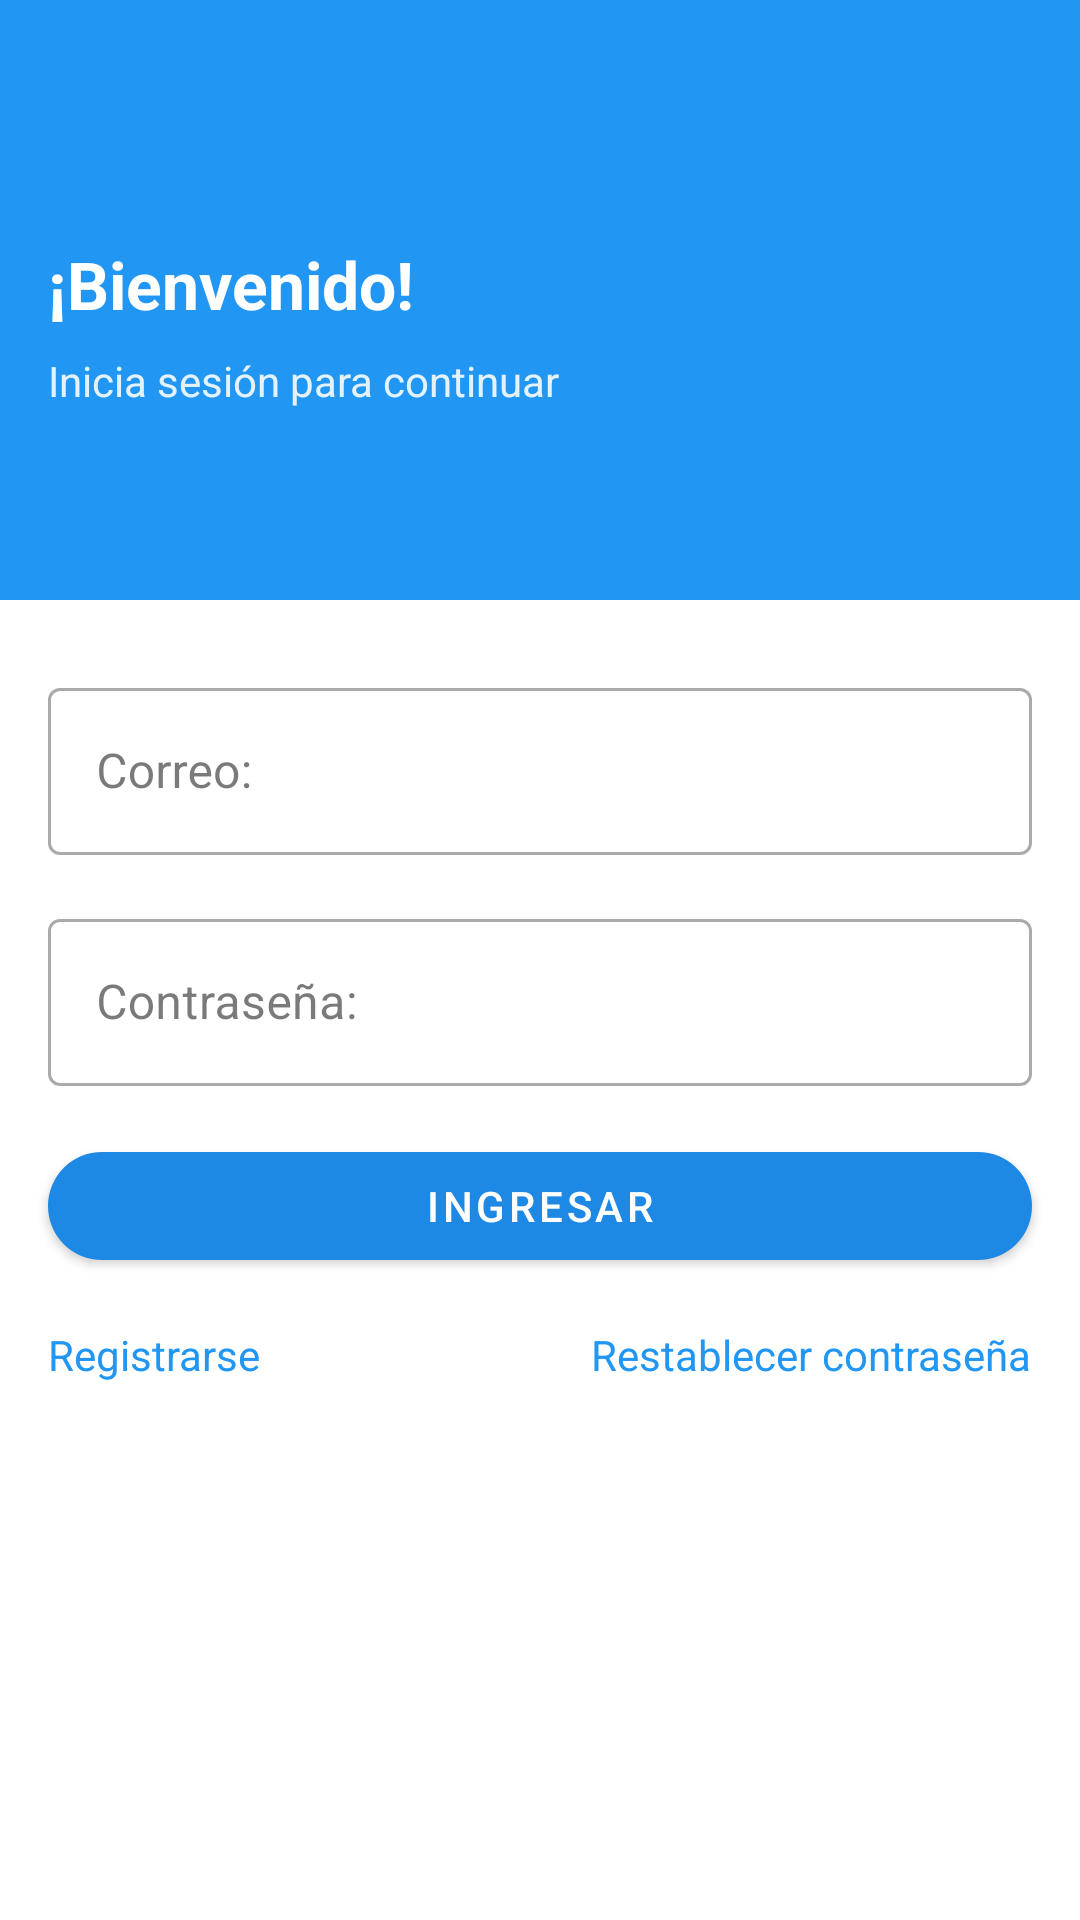

Android layout source for this screen:
<!-- AndroidManifest.xml: application theme Theme.FinanzasPersonales -->
<!-- res/layout/fragment_login.xml -->
<?xml version="1.0" encoding="utf-8"?>
<androidx.constraintlayout.widget.ConstraintLayout
    xmlns:android="http://schemas.android.com/apk/res/android"
    xmlns:app="http://schemas.android.com/apk/res-auto"
    android:layout_width="match_parent"
    android:layout_height="match_parent"
    android:background="#FFFFFF">

    <View
        android:id="@+id/headerLayout"
        android:layout_width="match_parent"
        android:layout_height="200dp"
        android:background="#2196F3"
        app:layout_constraintTop_toTopOf="parent"
        app:layout_constraintStart_toStartOf="parent"/>

    <TextView
        android:id="@+id/tvBienvenido"
        android:layout_width="wrap_content"
        android:layout_height="wrap_content"
        android:text="¡Bienvenido!"
        android:textColor="#FFFFFF"
        android:textStyle="bold"
        android:textSize="22sp"
        android:layout_marginStart="16dp"
        android:layout_marginTop="80dp"
        app:layout_constraintTop_toTopOf="parent"
        app:layout_constraintStart_toStartOf="parent"/>

    <TextView
        android:id="@+id/tvSubtitle"
        android:layout_width="wrap_content"
        android:layout_height="wrap_content"
        android:text="Inicia sesión para continuar"
        android:textColor="#E3F2FD"
        android:textSize="14sp"
        android:layout_marginStart="16dp"
        android:layout_marginTop="8dp"
        app:layout_constraintTop_toBottomOf="@id/tvBienvenido"
        app:layout_constraintStart_toStartOf="parent"/>

    <com.google.android.material.textfield.TextInputLayout
        android:id="@+id/tilCorreo"
        style="@style/Widget.MaterialComponents.TextInputLayout.OutlinedBox"
        android:layout_width="0dp"
        android:layout_height="wrap_content"
        android:hint="Correo:"
        android:layout_marginStart="16dp"
        android:layout_marginEnd="16dp"
        android:layout_marginTop="24dp"
        app:layout_constraintTop_toBottomOf="@id/headerLayout"
        app:layout_constraintStart_toStartOf="parent"
        app:layout_constraintEnd_toEndOf="parent">
        <com.google.android.material.textfield.TextInputEditText
            android:layout_width="match_parent"
            android:layout_height="wrap_content"
            android:inputType="textEmailAddress"/>
    </com.google.android.material.textfield.TextInputLayout>

    <com.google.android.material.textfield.TextInputLayout
        android:id="@+id/tilContrasena"
        style="@style/Widget.MaterialComponents.TextInputLayout.OutlinedBox"
        android:layout_width="0dp"
        android:layout_height="wrap_content"
        android:hint="Contraseña:"
        android:layout_marginStart="16dp"
        android:layout_marginEnd="16dp"
        android:layout_marginTop="16dp"
        app:layout_constraintTop_toBottomOf="@id/tilCorreo"
        app:layout_constraintStart_toStartOf="parent"
        app:layout_constraintEnd_toEndOf="parent">
        <com.google.android.material.textfield.TextInputEditText
            android:layout_width="match_parent"
            android:layout_height="wrap_content"
            android:inputType="textPassword"/>
    </com.google.android.material.textfield.TextInputLayout>

    <com.google.android.material.button.MaterialButton
        android:id="@+id/btnIngresar"
        android:layout_width="0dp"
        android:layout_height="wrap_content"
        android:text="Ingresar"
        android:layout_marginStart="16dp"
        android:layout_marginEnd="16dp"
        android:layout_marginTop="16dp"
        app:cornerRadius="32dp"
        app:layout_constraintTop_toBottomOf="@id/tilContrasena"
        app:layout_constraintStart_toStartOf="parent"
        app:layout_constraintEnd_toEndOf="parent"/>

    <TextView
        android:id="@+id/tvRegistrarse"
        android:layout_width="wrap_content"
        android:layout_height="wrap_content"
        android:text="Registrarse"
        android:textColor="#2196F3"
        android:layout_marginStart="16dp"
        android:layout_marginTop="16dp"
        app:layout_constraintTop_toBottomOf="@id/btnIngresar"
        app:layout_constraintStart_toStartOf="parent"/>

    <TextView
        android:id="@+id/tvRestablecer"
        android:layout_width="wrap_content"
        android:layout_height="wrap_content"
        android:text="Restablecer contraseña"
        android:textColor="#2196F3"
        android:layout_marginEnd="16dp"
        android:layout_marginTop="16dp"
        app:layout_constraintTop_toBottomOf="@id/btnIngresar"
        app:layout_constraintEnd_toEndOf="parent"/>

</androidx.constraintlayout.widget.ConstraintLayout>
<!-- resources referenced by this layout -->
<resources>
  <style name="Theme.FinanzasPersonales" parent="Base.Theme.FinanzasPersonales" />
  <style name="Base.Theme.FinanzasPersonales" parent="Theme.MaterialComponents.DayNight.NoActionBar">
          <item name="colorPrimary">#1E88E5</item>
          <item name="colorPrimaryVariant">#1565C0</item>
          <item name="colorOnPrimary">#FFFFFF</item>
          <item name="colorSecondary">#00ACC1</item>
          <item name="colorSecondaryVariant">#00838F</item>
          <item name="colorOnSecondary">#FFFFFF</item>
          <item name="android:colorBackground">#F5F7FA</item>
          <item name="colorSurface">#FFFFFF</item>
          <item name="colorOnSurface">#212121</item>
      </style>
</resources>
